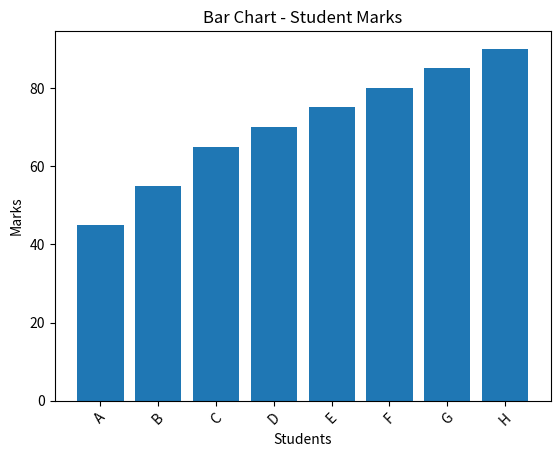
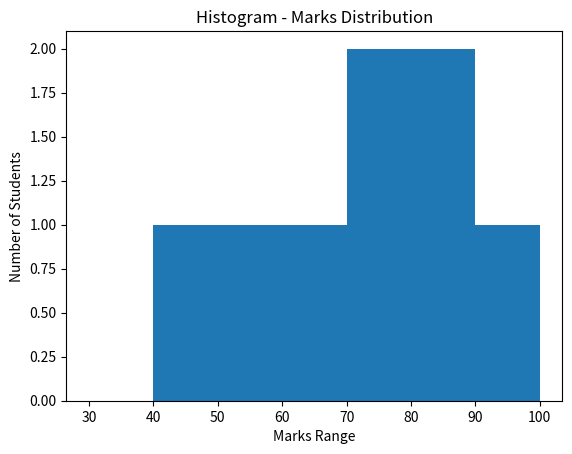

Source code (Python) for these figures, in order:
import matplotlib.pyplot as plt
import numpy as np

# Sample Dataset (Marks of students)
marks = [45, 55, 65, 70, 75, 80, 85, 90]
students = ['A', 'B', 'C', 'D', 'E', 'F', 'G', 'H']

# -------- Bar Chart --------
plt.figure()
plt.bar(students, marks)
plt.title("Bar Chart - Student Marks")
plt.xlabel("Students")
plt.ylabel("Marks")
plt.xticks(rotation=45)
plt.show()

# -------- Histogram --------
plt.figure()
plt.hist(marks, bins=[30,40,50,60,70,80,90,100])
plt.title("Histogram - Marks Distribution")
plt.xlabel("Marks Range")
plt.ylabel("Number of Students")
plt.show()
